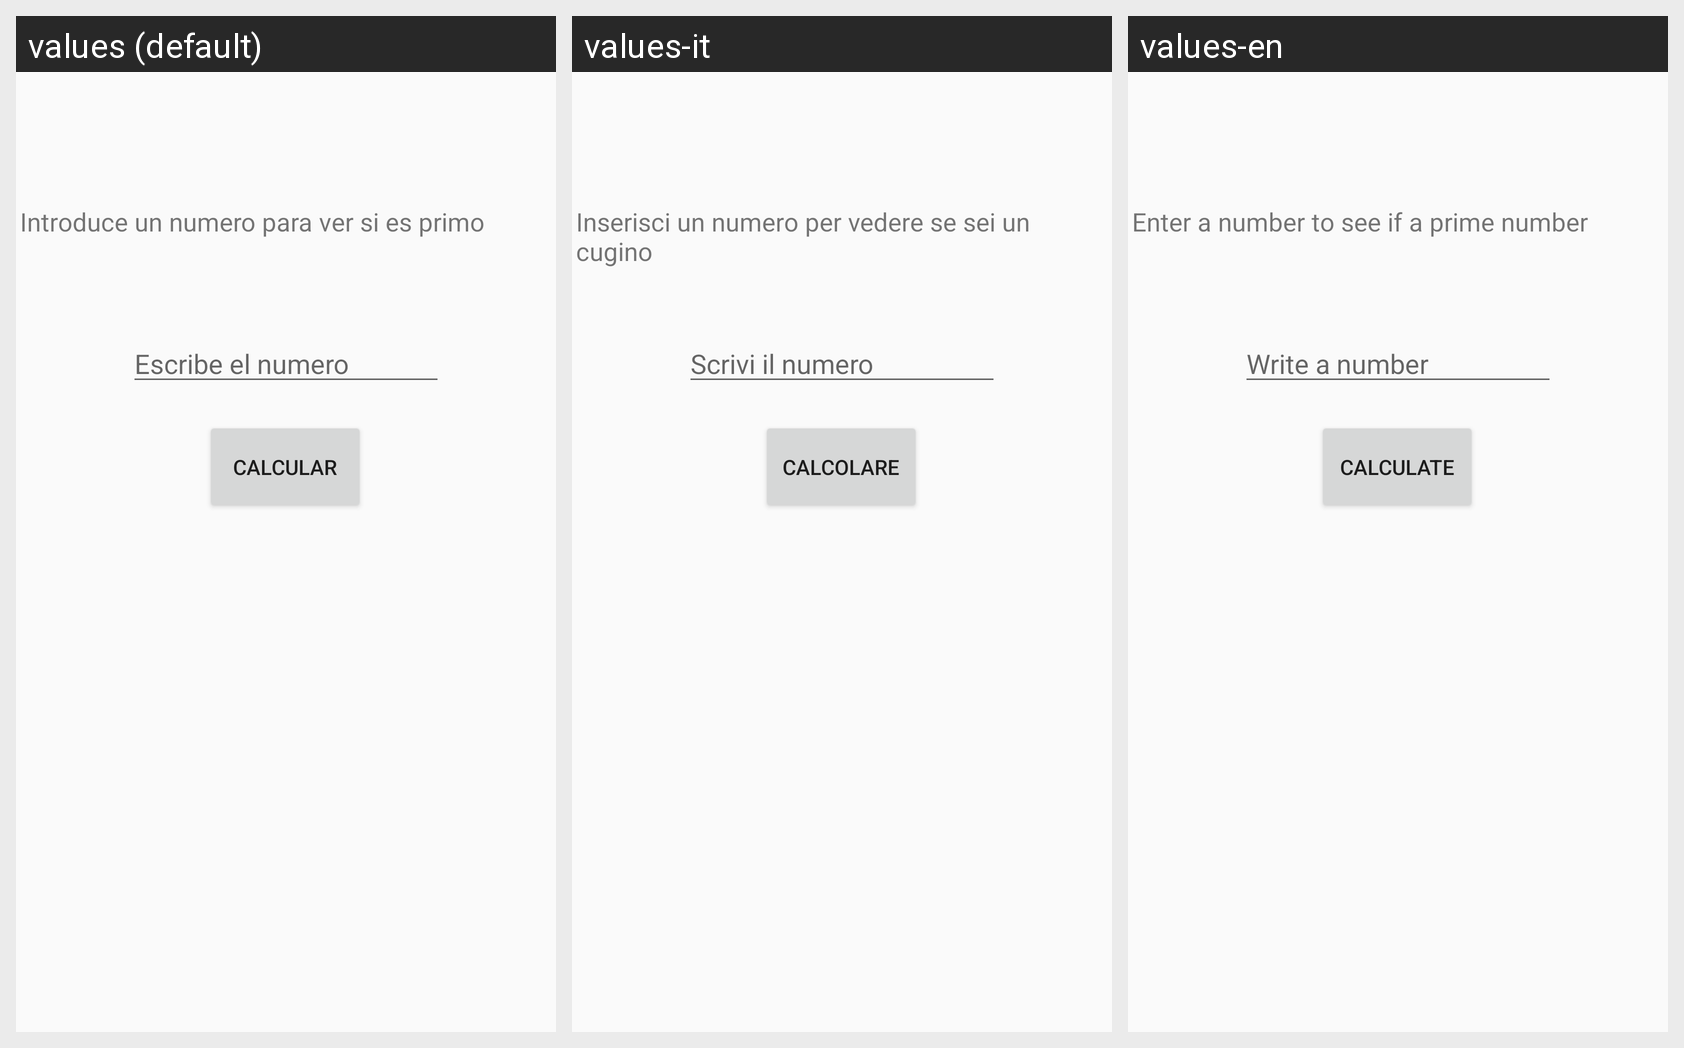

Translations of the strings shown on this Android screen, per locale in the grid:
Android screen res/layout/activity_numeros_primos.xml rendered under 3 locales, left to right: values (default), values-it, values-en. Device: Nexus 5 (rendered at 1080×1920; each locale shown at half size, 540×960, under a caption strip naming it); theme AppTheme.
Strings drawn on this screen, with the default value and each locale's value (text and hints the layout hard-codes appear in the picture but are not listed):

lblNumero
  values: Introduce un numero para ver si es primo
  values-it: Inserisci un numero per vedere se sei un cugino
  values-en: Enter a number to see if a prime number

txtNumero
  values: Escribe el numero
  values-it: Scrivi il numero
  values-en: Write a number

btnCalcular
  values: Calcular
  values-it: Calcolare
  values-en: Calculate
